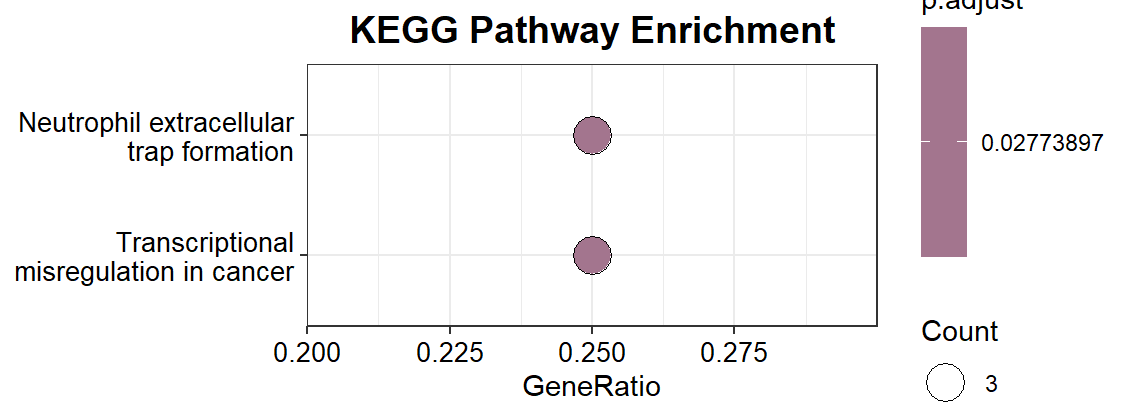

The table this chart was drawn from, first rows:
, category, subcategory, ID, Description, GeneRatio, BgRatio, RichFactor, FoldEnrichment, zScore, pvalue, p.adjust, qvalue, geneID, Count, 
hsa04613, Organismal Systems, Immune system, hsa04613, Neutrophil extracellular trap formation, 3ÔÂ12ÈÕ, 193/8543, 0.01554, 11.07, 5.305, 0.002149, 0.02774, 0.0219, 820/4353/1991, 3, CAMP/MPO/ELANE
hsa05202, Human Diseases, Cancer: overview, hsa05202, Transcriptional misregulation in cancer, 3ÔÂ12ÈÕ, 198/8543, 0.01515, 10.79, 5.225, 0.002312, 0.02774, 0.0219, 1669/4353/1991, 3, DEFA4/MPO/ELANE
hsa05150, Human Diseases, Infectious disease: bacterial, hsa05150, Staphylococcus aureus infection, 2ÔÂ12ÈÕ, 102/8543, 0.01961, 13.96, 4.938, 0.008618, 0.06894, 0.05443, 820/1669, 2, 
hsa04980, Organismal Systems, Digestive system, hsa04980, Cobalamin transport and metabolism, 1ÔÂ12ÈÕ, 18/8543, 0.05556, 39.55, 6.14, 0.02501, 0.1333, 0.1053, 6947, 1, 
hsa04621, Organismal Systems, Immune system, hsa04621, NOD-like receptor signaling pathway, 2ÔÂ12ÈÕ, 189/8543, 0.01058, 7.534, 3.406, 0.02777, 0.1333, 0.1053, 820/1669, 2, 
hsa05310, Human Diseases, Immune disease, hsa05310, Asthma, 1ÔÂ12ÈÕ, 32/8543, 0.03125, 22.25, 4.516, 0.04406, 0.1762, 0.1391, 6037, 1, 
hsa04930, Human Diseases, Endocrine and metabolic disease, hsa04930, Type II diabetes mellitus, 1ÔÂ12ÈÕ, 47/8543, 0.02128, 15.15, 3.647, 0.0641, 0.2042, 0.1612, 777, 1, 
hsa05144, Human Diseases, Infectious disease: parasitic, hsa05144, Malaria, 1ÔÂ12ÈÕ, 50/8543, 0.02, 14.24, 3.521, 0.06806, 0.2042, 0.1612, 3820, 1, 
hsa05221, Human Diseases, Cancer: specific types, hsa05221, Acute myeloid leukemia, 1ÔÂ12ÈÕ, 68/8543, 0.01471, 10.47, 2.94, 0.0915, 0.2338, 0.1846, 4353, 1, 
hsa05133, Human Diseases, Infectious disease: bacterial, hsa05133, Pertussis, 1ÔÂ12ÈÕ, 78/8543, 0.01282, 9.127, 2.704, 0.1043, 0.2338, 0.1846, 710, 1, 
hsa00983, Metabolism, Xenobiotics biodegradation and metabolis…, hsa00983, Drug metabolism - other enzymes, 1ÔÂ12ÈÕ, 81/8543, 0.01235, 8.789, 2.642, 0.1081, 0.2338, 0.1846, 4353, 1, 
hsa04610, Organismal Systems, Immune system, hsa04610, Complement and coagulation cascades, 1ÔÂ12ÈÕ, 88/8543, 0.01136, 8.09, 2.507, 0.1169, 0.2338, 0.1846, 710, 1, 
hsa04970, Organismal Systems, Digestive system, hsa04970, Salivary secretion, 1ÔÂ12ÈÕ, 97/8543, 0.01031, 7.339, 2.355, 0.1281, 0.2366, 0.1868, 820, 1, 
hsa05322, Human Diseases, Immune disease, hsa05322, Systemic lupus erythematosus, 1ÔÂ12ÈÕ, 141/8543, 0.007092, 5.049, 1.818, 0.1811, 0.2878, 0.2272, 1991, 1, 
hsa04145, Cellular Processes, Transport and catabolism, hsa04145, Phagosome, 1ÔÂ12ÈÕ, 159/8543, 0.006289, 4.477, 1.66, 0.202, 0.2878, 0.2272, 4353, 1, 
hsa05160, Human Diseases, Infectious disease: viral, hsa05160, Hepatitis C, 1ÔÂ12ÈÕ, 159/8543, 0.006289, 4.477, 1.66, 0.202, 0.2878, 0.2272, 91543, 1, 
hsa04140, Cellular Processes, Transport and catabolism, hsa04140, Autophagy - animal, 1ÔÂ12ÈÕ, 169/8543, 0.005917, 4.213, 1.582, 0.2133, 0.2878, 0.2272, 55255, 1, 
hsa05164, Human Diseases, Infectious disease: viral, hsa05164, Influenza A, 1ÔÂ12ÈÕ, 173/8543, 0.00578, 4.115, 1.552, 0.2178, 0.2878, 0.2272, 91543, 1, 
hsa05152, Human Diseases, Infectious disease: bacterial, hsa05152, Tuberculosis, 1ÔÂ12ÈÕ, 182/8543, 0.005495, 3.912, 1.489, 0.2279, 0.2878, 0.2272, 820, 1, 
hsa04015, Environmental Information Processing, Signal transduction, hsa04015, Rap1 signaling pathway, 1ÔÂ12ÈÕ, 212/8543, 0.004717, 3.358, 1.304, 0.2605, 0.3126, 0.2468, 57568, 1, 
hsa04020, Environmental Information Processing, Signal transduction, hsa04020, Calcium signaling pathway, 1ÔÂ12ÈÕ, 254/8543, 0.003937, 2.803, 1.094, 0.304, 0.3474, 0.2743, 777, 1, 
hsa04010, Environmental Information Processing, Signal transduction, hsa04010, MAPK signaling pathway, 1ÔÂ12ÈÕ, 300/8543, 0.003333, 2.373, 0.908, 0.349, 0.3807, 0.3006, 777, 1, 
hsa05014, Human Diseases, Neurodegenerative disease, hsa05014, Amyotrophic lateral sclerosis, 1ÔÂ12ÈÕ, 371/8543, 0.002695, 1.919, 0.6787, 0.4132, 0.4312, 0.3404, 55255, 1, 
hsa05022, Human Diseases, Neurodegenerative disease, hsa05022, Pathways of neurodegeneration - multiple…, 1ÔÂ12ÈÕ, 483/8543, 0.00207, 1.474, 0.4022, 0.5028, 0.5028, 0.397, 55255, 1, 
